Run: headless pygame with SDL's dummy video driver; simulated clock (each Clock.tick advances the game by its frame time, no real sleeping); random seed 0; keys injected as events and as key.get_pressed() state; no mouse input.
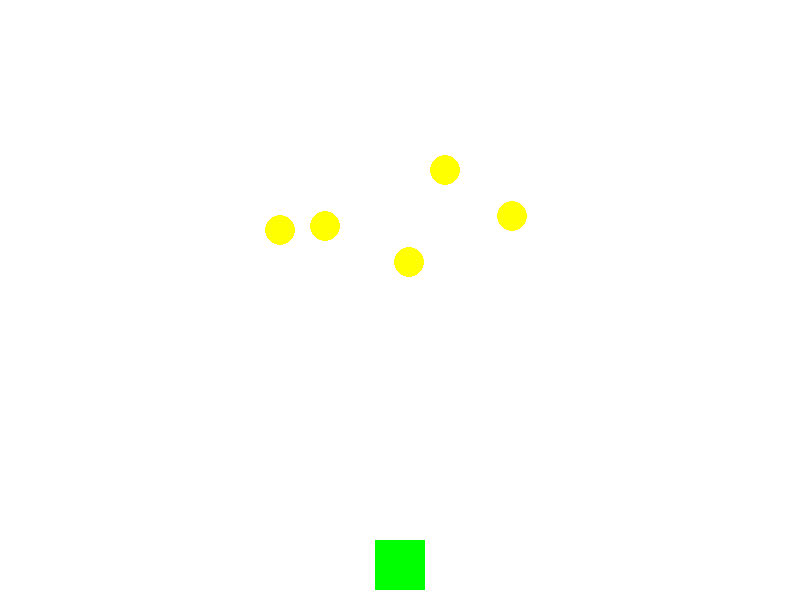
Frame 1 of 4 · flips 1–60 · no input
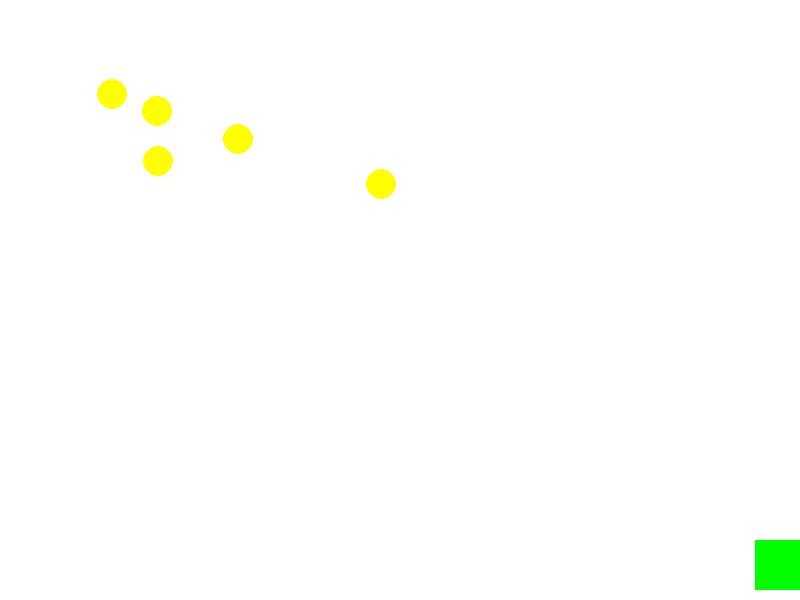
Frame 2 of 4 · flips 61–180 · tapped SPACE, RETURN · held RIGHT (→), D
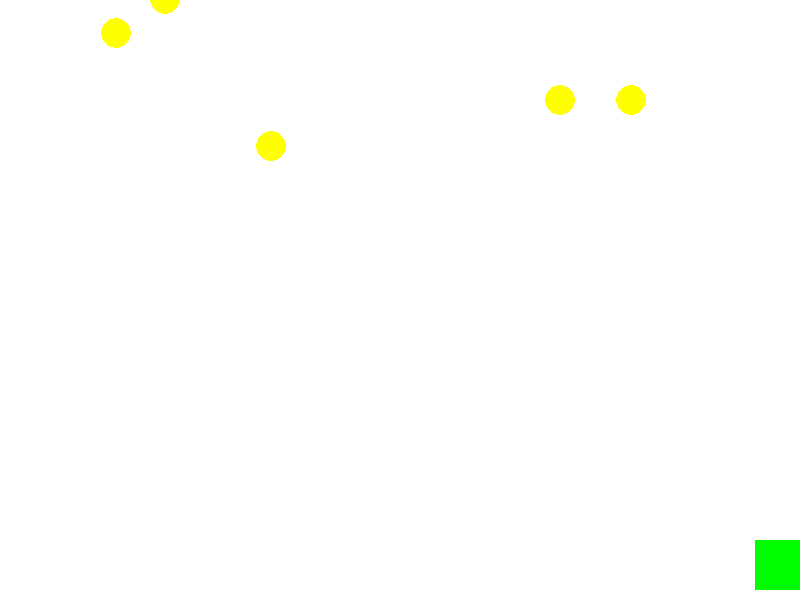
Frame 3 of 4 · flips 181–300 · held DOWN (↓), S
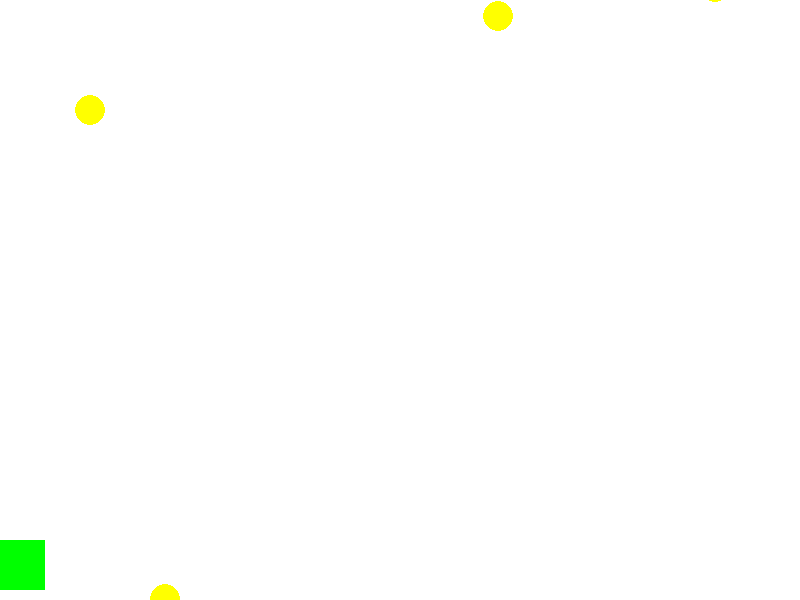
Frame 4 of 4 · flips 301–420 · held LEFT (←), A, UP (↑), W

The pygame program that drew these frames:

import pygame
import random

# Inicialitzar pygame
pygame.init()

# Configurar la finestra
ample_finestra = 800
alt_finestra = 600
finestra = pygame.display.set_mode((ample_finestra, alt_finestra))
pygame.display.set_caption("Minijoc: Evita les boles!")

# Colors
BLANC = (255, 255, 255)
NEGRE = (0, 0, 0)
VERD = (0, 255, 0)
GROC = (255, 255, 0)

# Configuració del jugador
player_width = 50
player_height = 50
player_x = ample_finestra // 2 - player_width // 2
player_y = alt_finestra - player_height - 10
player_speed = 10

# Configuració de les boles
bola_width = 30
boles = []
bola_speed = 5
for _ in range(5):
    bola_x = random.randint(0, ample_finestra - bola_width)
    bola_y = random.randint(-150, -30)
    boles.append([bola_x, bola_y])

# Joc
joc_en_curs = True
while joc_en_curs:
    for esdeveniment in pygame.event.get():
        if esdeveniment.type == pygame.QUIT:
            joc_en_curs = False

    # Control del jugador
    tecles = pygame.key.get_pressed()
    if tecles[pygame.K_LEFT] and player_x > 0:
        player_x -= player_speed
    if tecles[pygame.K_RIGHT] and player_x < ample_finestra - player_width:
        player_x += player_speed

    # Actualitzar la posició de les boles
    for bola in boles:
        bola[1] += bola_speed
        if bola[1] > alt_finestra:
            bola[0] = random.randint(0, ample_finestra - bola_width)
            bola[1] = random.randint(-150, -30)

    # Comprovar col·lisions
    for bola in boles:
        if (player_x < bola[0] + bola_width and
            player_x + player_width > bola[0] and
            player_y < bola[1] + bola_width and
            player_y + player_height > bola[1]):
            print("Has perdut!")
            joc_en_curs = False

    # Dibuixar
    finestra.fill(BLANC)
    pygame.draw.rect(finestra, VERD, (player_x, player_y, player_width, player_height))
    for bola in boles:
        pygame.draw.circle(finestra, GROC, (bola[0] + bola_width // 2, bola[1] + bola_width // 2), bola_width // 2)

    pygame.display.flip()
    pygame.time.delay(30)

pygame.quit()
